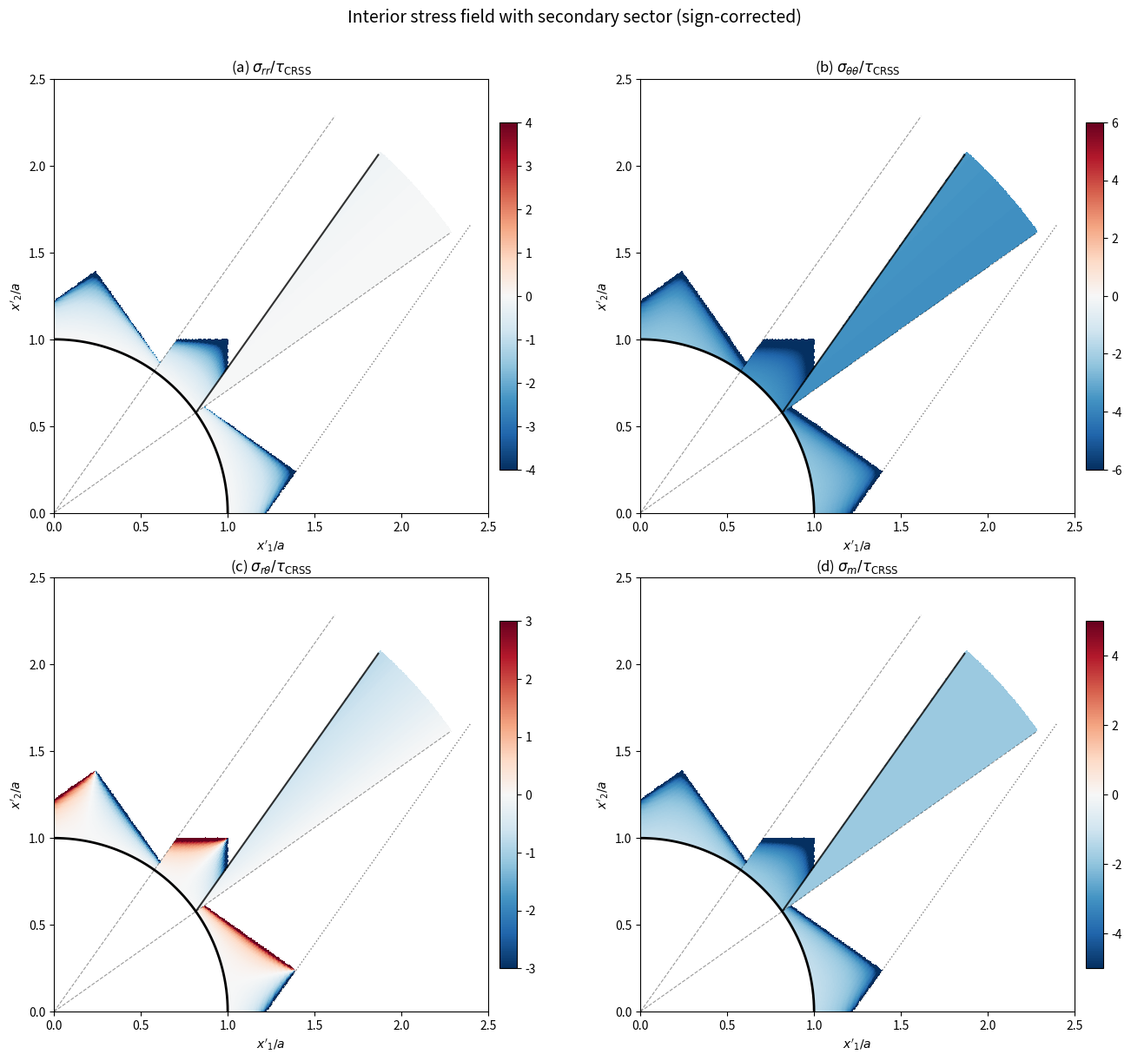

Generate this figure with matplotlib: (Note: this script raises an exception after producing the figure.)
"""
Complete secondary sector computation for BCC void problem.

Sign-corrected Airy formulas + full characteristic tracing.
"""
import numpy as np
import matplotlib
matplotlib.use('Agg')
import matplotlib.pyplot as plt

# ================================================================
# BCC parameters
# ================================================================
gamma = 0.5 * np.arctan(2*np.sqrt(2))   # ≈ 35.26°
alpha_half = np.arctan(np.sqrt(2))        # ≈ 54.74°
phi_I = -gamma                            # Sector I rotation angle
phi_II = 0.0                              # Sector II rotation angle
phi_III = gamma                           # Sector III rotation angle

A_I = 2*np.sqrt(3)/3
A_II = np.sqrt(3)
A_III = 2*np.sqrt(3)/3

cg = np.cos(gamma); sg = np.sin(gamma)


# ================================================================
# Stress formulas (SIGN-CORRECTED)
# ================================================================
def stress_rotated_to_cartesian(s11p, s22p, s12p, phi):
    c2 = np.cos(2*phi); s2 = np.sin(2*phi)
    sig11 = (s11p + s22p)/2 + (s11p - s22p)/2*c2 - s12p*s2
    sig22 = (s11p + s22p)/2 - (s11p - s22p)/2*c2 + s12p*s2
    sig12 = (s11p - s22p)/2*s2 + s12p*c2
    return sig11, sig22, sig12


def cartesian_to_polar(sig11, sig22, sig12, theta):
    c2t = np.cos(2*theta); s2t = np.sin(2*theta)
    sm = (sig11 + sig22)/2
    X = (sig11 - sig22)/2
    Y = sig12
    srr = sm + X*c2t + Y*s2t
    stt = sm - X*c2t - Y*s2t
    srt = -X*s2t + Y*c2t
    return srr, stt, srt, sm


def primary_sector_I(r, theta):
    """Corrected Sector I: s22p NEGATED."""
    rho = r; arg = phi_I - theta
    d1 = 1 - rho**2 * np.sin(arg)**2
    d2 = 1 - rho**2 * np.cos(arg)**2
    if d1 <= 0 or d2 <= 0:
        return None
    s11p = A_I * rho * np.sin(arg) / np.sqrt(d1)
    s22p = -A_I * rho * np.cos(arg) / np.sqrt(d2)   # CORRECTED
    s12p = A_I
    return s11p, s22p, s12p


def primary_sector_II(r, theta):
    """Sector II: both components negated (horizontal/vertical chars)."""
    rho = r
    d1 = 1 - rho**2 * np.sin(theta)**2
    d2 = 1 - rho**2 * np.cos(theta)**2
    if d1 <= 0 or d2 <= 0:
        return None
    s11p = -A_II * rho * np.sin(theta) / np.sqrt(d1)
    s22p = -A_II * rho * np.cos(theta) / np.sqrt(d2)
    s12p = A_II
    return s11p, s22p, s12p


def primary_sector_III(r, theta):
    """Sector III: same functional form as Sector I (reflection cancels offset)."""
    rho = r; arg = phi_III - theta

    d1 = 1 - rho**2 * np.sin(arg)**2
    d2 = 1 - rho**2 * np.cos(arg)**2
    if d1 <= 0 or d2 <= 0:
        return None

    s11p = A_III * rho * np.sin(arg) / np.sqrt(d1)
    s22p = -A_III * rho * np.cos(arg) / np.sqrt(d2)
    s12p = A_III
    return s11p, s22p, s12p


# ================================================================
# Curved boundary: α-line from void at θ = γ
# ================================================================
def curved_boundary_point(t):
    """Point on the curved boundary at parameter t ≥ 0."""
    x = cg + t * sg
    y = sg + t * cg
    return x, y


def is_in_secondary_sector(r, theta):
    """Check if (r, θ) is in the secondary sector (between θ=γ and curved boundary)."""
    if theta <= gamma or theta >= alpha_half:
        return False
    # Point in Cartesian
    xp = r * np.cos(theta); yp = r * np.sin(theta)
    # Check if below curved boundary (α-line from void at γ)
    # Curved boundary: y = sg + t*cg, x = cg + t*sg → t = (x - cg)/sg
    # At this t: y_cb = sg + ((x - cg)/sg)*cg = sg + cg*(x-cg)/sg
    if abs(sg) < 1e-10:
        return False
    t_at_x = (xp - cg) / sg
    if t_at_x < 0:
        return False
    y_cb = sg + t_at_x * cg
    return yp < y_cb  # Below the curved boundary


def secondary_sector_I_stress(r, theta):
    """
    Stress in the secondary (extended) Sector I.

    σ'₁₁: CONSTANT = value on the curved boundary (α-line from void at γ).
           Since the curved boundary is an α-line, σ'₁₁ is constant along it.
           Every point in the secondary sector's α-line traces back to
           the curved boundary (not the void), picking up this constant.
    σ'₂₂: from β-line backward to curved boundary (primary Sector I σ'₂₂)
    σ'₁₂ = A_I
    """
    # σ'₁₁ = constant on curved boundary
    # Computed at (a, γ): A_I * sin(φ_I - γ) / |cos(φ_I - γ)| = -4√6/3
    arg_cb = phi_I - gamma  # = -2γ
    s11p = A_I * np.sin(arg_cb) / np.sqrt(1 - np.sin(arg_cb)**2)

    # σ'₂₂: trace β-line backward to curved boundary
    # β-line backward from (r cosθ, r sinθ) at angle π - γ:
    # x(s) = r cosθ - s cosγ
    # y(s) = r sinθ + s sinγ
    #
    # Curved boundary: x = cg + u sg, y = sg + u cg
    # Intersection: cg + u sg = r cosθ - s cg
    #               sg + u cg = r sinθ + s sg
    # [cg, sg; -sg, cg] [s; u] = [r cosθ - cg; r sinθ - sg]

    xp = r * np.cos(theta); yp = r * np.sin(theta)
    dx = xp - cg; dy = yp - sg

    s_val = cg * dx - sg * dy
    u_val = sg * dx + cg * dy

    if u_val < -0.01:
        return None  # No valid intersection

    # Stress at intersection point on curved boundary
    x_int = cg + u_val * sg
    y_int = sg + u_val * cg
    r_int = np.sqrt(x_int**2 + y_int**2)
    theta_int = np.arctan2(y_int, x_int)

    rho_int = r_int
    arg_int = phi_I - theta_int
    d2_int = 1 - rho_int**2 * np.cos(arg_int)**2

    if d2_int <= 0:
        return None

    # σ'₂₂ from primary Sector I evaluated at the boundary point
    s22p = -A_I * rho_int * np.cos(arg_int) / np.sqrt(d2_int)

    return s11p, s22p, A_I


# ================================================================
# Full stress field computation
# ================================================================
def compute_stress(r, theta):
    """Compute polar stress at (r, θ) using correct sector."""
    if theta < 0 or theta > np.pi/2:
        return np.nan, np.nan, np.nan, np.nan

    # Mirror for Sectors IV-VI (by symmetry)
    if theta <= gamma:
        # Primary Sector I
        res = primary_sector_I(r, theta)
        phi = phi_I
    elif theta <= alpha_half:
        if is_in_secondary_sector(r, theta):
            # Secondary sector (extended Sector I)
            res = secondary_sector_I_stress(r, theta)
            phi = phi_I
        else:
            # Primary Sector II
            res = primary_sector_II(r, theta)
            phi = phi_II
    else:
        # Primary Sector III
        res = primary_sector_III(r, theta)
        phi = phi_III

    if res is None:
        return np.nan, np.nan, np.nan, np.nan

    s11p, s22p, s12p = res
    sig11, sig22, sig12 = stress_rotated_to_cartesian(s11p, s22p, s12p, phi)
    return cartesian_to_polar(sig11, sig22, sig12, theta)


# ================================================================
# Verification: void BC and continuity
# ================================================================
print("="*70)
print("VERIFICATION")
print("="*70)

print("\n1. Void surface BC (σ_rr = σ_rθ = 0):")
for theta_val in np.linspace(0.01, np.pi/2 - 0.01, 10):
    srr, stt, srt, sm = compute_stress(1.0, theta_val)
    if not np.isnan(srr):
        print(f"  θ={np.degrees(theta_val):6.2f}°  σ_rr={srr:10.6f}  σ_rθ={srt:10.6f}")

print("\n2. Continuity at θ = γ (primary Sector I → Sector II or secondary):")
eps = 1e-4
for r_val in [1.0, 1.02, 1.05, 1.1, 1.15, 1.2]:
    srr_m, stt_m, srt_m, sm_m = compute_stress(r_val, gamma - eps)
    srr_p, stt_p, srt_p, sm_p = compute_stress(r_val, gamma + eps)
    if not (np.isnan(sm_m) or np.isnan(sm_p)):
        in_sec = is_in_secondary_sector(r_val, gamma + eps)
        label = "secondary" if in_sec else "Sector II"
        print(f"  r/a={r_val:.2f}  σ_m(I)={sm_m:8.4f}  σ_m({label})={sm_p:8.4f}  "
              f"jump={abs(sm_m-sm_p):.6f}")

print("\n3. Continuity at curved boundary (secondary → primary Sector II):")
for t_val in [0.1, 0.3, 0.5, 1.0, 2.0]:
    x_cb, y_cb = curved_boundary_point(t_val)
    r_cb = np.sqrt(x_cb**2 + y_cb**2)
    th_cb = np.arctan2(y_cb, x_cb)

    # Just below boundary (secondary sector)
    dx_below = -0.001 * np.sin(th_cb)
    dy_below = 0.001 * np.cos(th_cb)  # Nudge inward (toward θ = γ)
    th_below = np.arctan2(y_cb - dy_below, x_cb + dx_below)  # decrease θ slightly
    th_below = th_cb - 0.001

    # Just above boundary (primary Sector II)
    th_above = th_cb + 0.001

    srr_b, stt_b, srt_b, sm_b = compute_stress(r_cb, th_below)
    srr_a, stt_a, srt_a, sm_a = compute_stress(r_cb, th_above)

    if not (np.isnan(sm_b) or np.isnan(sm_a)):
        print(f"  t={t_val:.1f}  r/a={r_cb:.3f}  θ={np.degrees(th_cb):.2f}°  "
              f"σ_m(sec)={sm_b:8.4f}  σ_m(II)={sm_a:8.4f}  jump={abs(sm_b-sm_a):.6f}")
    else:
        what = "sec=NaN" if np.isnan(sm_b) else "II=NaN"
        print(f"  t={t_val:.1f}  r/a={r_cb:.3f}  θ={np.degrees(th_cb):.2f}°  {what}")


# ================================================================
# Generate figure
# ================================================================
print("\n" + "="*70)
print("GENERATING FIGURE")
print("="*70)

fig, axes = plt.subplots(2, 2, figsize=(14, 12))

Nr, Nth = 300, 400
r_grid = np.linspace(1.001, 2.8, Nr)
theta_grid = np.linspace(0.001, np.pi/2 - 0.001, Nth)
R, Theta = np.meshgrid(r_grid, theta_grid)
X_cart = R * np.cos(Theta)
Y_cart = R * np.sin(Theta)

Srr = np.full_like(R, np.nan)
Stt = np.full_like(R, np.nan)
Srt = np.full_like(R, np.nan)
Sm = np.full_like(R, np.nan)

for i in range(Nth):
    for j in range(Nr):
        srr, stt, srt, sm = compute_stress(R[i, j], Theta[i, j])
        Srr[i, j] = srr
        Stt[i, j] = stt
        Srt[i, j] = srt
        Sm[i, j] = sm

# Curved boundary line
t_cb = np.linspace(0, 8, 300)
x_cb = cg + t_cb * sg
y_cb = sg + t_cb * cg
r_cb = np.sqrt(x_cb**2 + y_cb**2)
mask_cb = r_cb < 2.8

titles = [r'(a) $\sigma_{rr}/\tau_{\mathrm{CRSS}}$',
          r'(b) $\sigma_{\theta\theta}/\tau_{\mathrm{CRSS}}$',
          r'(c) $\sigma_{r\theta}/\tau_{\mathrm{CRSS}}$',
          r'(d) $\sigma_m/\tau_{\mathrm{CRSS}}$']
data = [Srr, Stt, Srt, Sm]
vmaxs = [4, 6, 3, 5]

for idx, (ax, title, Z, vm) in enumerate(zip(axes.flat, titles, data, vmaxs)):
    pc = ax.pcolormesh(X_cart, Y_cart, Z, cmap='RdBu_r', vmin=-vm, vmax=vm,
                       shading='auto', rasterized=True)
    fig.colorbar(pc, ax=ax, shrink=0.8, pad=0.02)

    # Void circle
    th_v = np.linspace(0, np.pi/2, 200)
    ax.plot(np.cos(th_v), np.sin(th_v), 'k-', lw=2)

    # Radial sector boundaries
    for angle in [gamma, alpha_half]:
        ax.plot([0, 2.8*np.cos(angle)], [0, 2.8*np.sin(angle)],
                'k--', lw=0.8, alpha=0.4)

    # Curved boundary
    ax.plot(x_cb[mask_cb], y_cb[mask_cb], 'k-', lw=1.5, alpha=0.8)

    # r_crit boundary (from domain_of_validity)
    th_rc = np.linspace(0.01, gamma - 0.01, 100)
    r_rc = [1/abs(np.cos(phi_I - t)) for t in th_rc]
    r_rc = np.clip(r_rc, 1, 5)
    ax.plot(np.array(r_rc)*np.cos(th_rc), np.array(r_rc)*np.sin(th_rc),
            'k:', lw=1, alpha=0.5)

    ax.set_xlim(0, 2.5)
    ax.set_ylim(0, 2.5)
    ax.set_aspect('equal')
    ax.set_title(title, fontsize=12)
    ax.set_xlabel(r"$x'_1/a$", fontsize=10)
    ax.set_ylabel(r"$x'_2/a$", fontsize=10)

plt.suptitle("Interior stress field with secondary sector (sign-corrected)",
             fontsize=14, y=1.01)
plt.tight_layout()
plt.savefig('/tmp/bcc-void-analytical/figures/secondary_sectors.png',
            dpi=200, bbox_inches='tight')
print("Saved: figures/secondary_sectors.png")

# Also update the main interior field figure
print("Regenerating exact_interior_kysar.png with corrected signs...")

fig2, axes2 = plt.subplots(2, 2, figsize=(12, 10))

# Full field with 4-fold symmetry
Nr2, Nth2 = 200, 360
r_grid2 = np.linspace(1.001, 2.5, Nr2)
theta_grid2 = np.linspace(0.001, 2*np.pi - 0.001, Nth2)
R2, Theta2 = np.meshgrid(r_grid2, theta_grid2)
X2 = R2 * np.cos(Theta2)
Y2 = R2 * np.sin(Theta2)

Srr2 = np.full_like(R2, np.nan)
Stt2 = np.full_like(R2, np.nan)
Srt2 = np.full_like(R2, np.nan)
Sm2 = np.full_like(R2, np.nan)

for i in range(Nth2):
    for j in range(Nr2):
        th = Theta2[i, j]
        # Reduce to first quadrant using symmetry
        th_red = th % np.pi
        if th_red > np.pi/2:
            th_red = np.pi - th_red
        srr, stt, srt, sm = compute_stress(R2[i, j], th_red)
        Srr2[i, j] = srr
        Stt2[i, j] = stt
        Srt2[i, j] = srt
        Sm2[i, j] = sm

titles2 = [r'(a) $\sigma_{rr}/\tau$', r'(b) $\sigma_{\theta\theta}/\tau$',
           r'(c) $\sigma_{r\theta}/\tau$', r'(d) $\sigma_m/\tau$']
vmaxs2 = [4, 6, 3, 5]

for idx, (ax, title, Z, vm) in enumerate(zip(axes2.flat, titles2, [Srr2, Stt2, Srt2, Sm2], vmaxs2)):
    pc = ax.pcolormesh(X2, Y2, Z, cmap='RdBu_r', vmin=-vm, vmax=vm,
                       shading='auto', rasterized=True)
    fig2.colorbar(pc, ax=ax, shrink=0.8, pad=0.02)

    # Void circle
    th_v = np.linspace(0, 2*np.pi, 400)
    ax.plot(np.cos(th_v), np.sin(th_v), 'k-', lw=2)

    # Sector boundaries (all 12)
    for q in range(4):
        offset = q * np.pi/2
        for angle in [gamma, alpha_half]:
            a1 = angle + offset
            a2 = np.pi/2 - angle + offset
            ax.plot([0, 2.5*np.cos(a1)], [0, 2.5*np.sin(a1)], 'k--', lw=0.5, alpha=0.3)

    # Curved boundaries (all quadrants)
    for q in range(4):
        offset = q * np.pi/2
        for sign in [1, -1]:
            t_line = np.linspace(0, 5, 200)
            g_eff = gamma
            x_line = np.cos(g_eff + offset) + t_line * np.sin(g_eff + offset) * sign
            y_line = np.sin(g_eff + offset) + t_line * np.cos(g_eff + offset) * sign
            r_line = np.sqrt(x_line**2 + y_line**2)
            m = r_line < 2.5
            ax.plot(x_line[m], y_line[m], 'k-', lw=0.8, alpha=0.4)

    ax.set_xlim(-2.5, 2.5)
    ax.set_ylim(-2.5, 2.5)
    ax.set_aspect('equal')
    ax.set_title(title, fontsize=12)

plt.suptitle("Exact stress field around BCC void (corrected, with secondary sectors)",
             fontsize=13)
plt.tight_layout()
plt.savefig('/tmp/bcc-void-analytical/figures/exact_interior_kysar.png',
            dpi=200, bbox_inches='tight')
print("Saved: figures/exact_interior_kysar.png")
